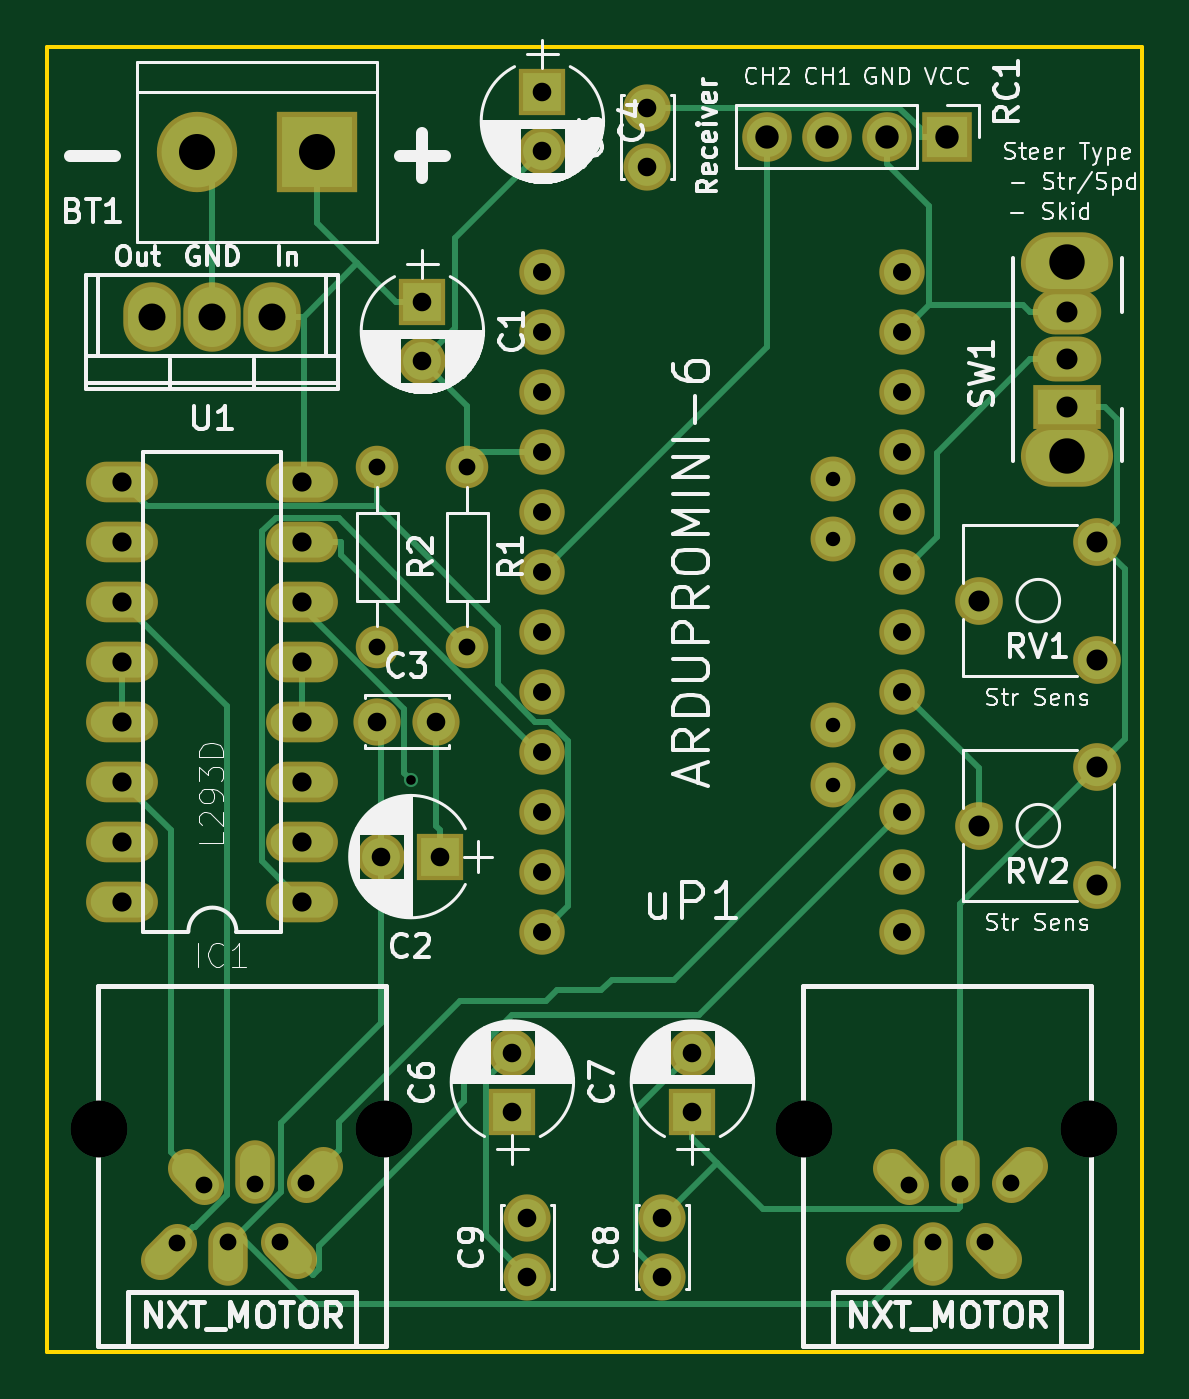
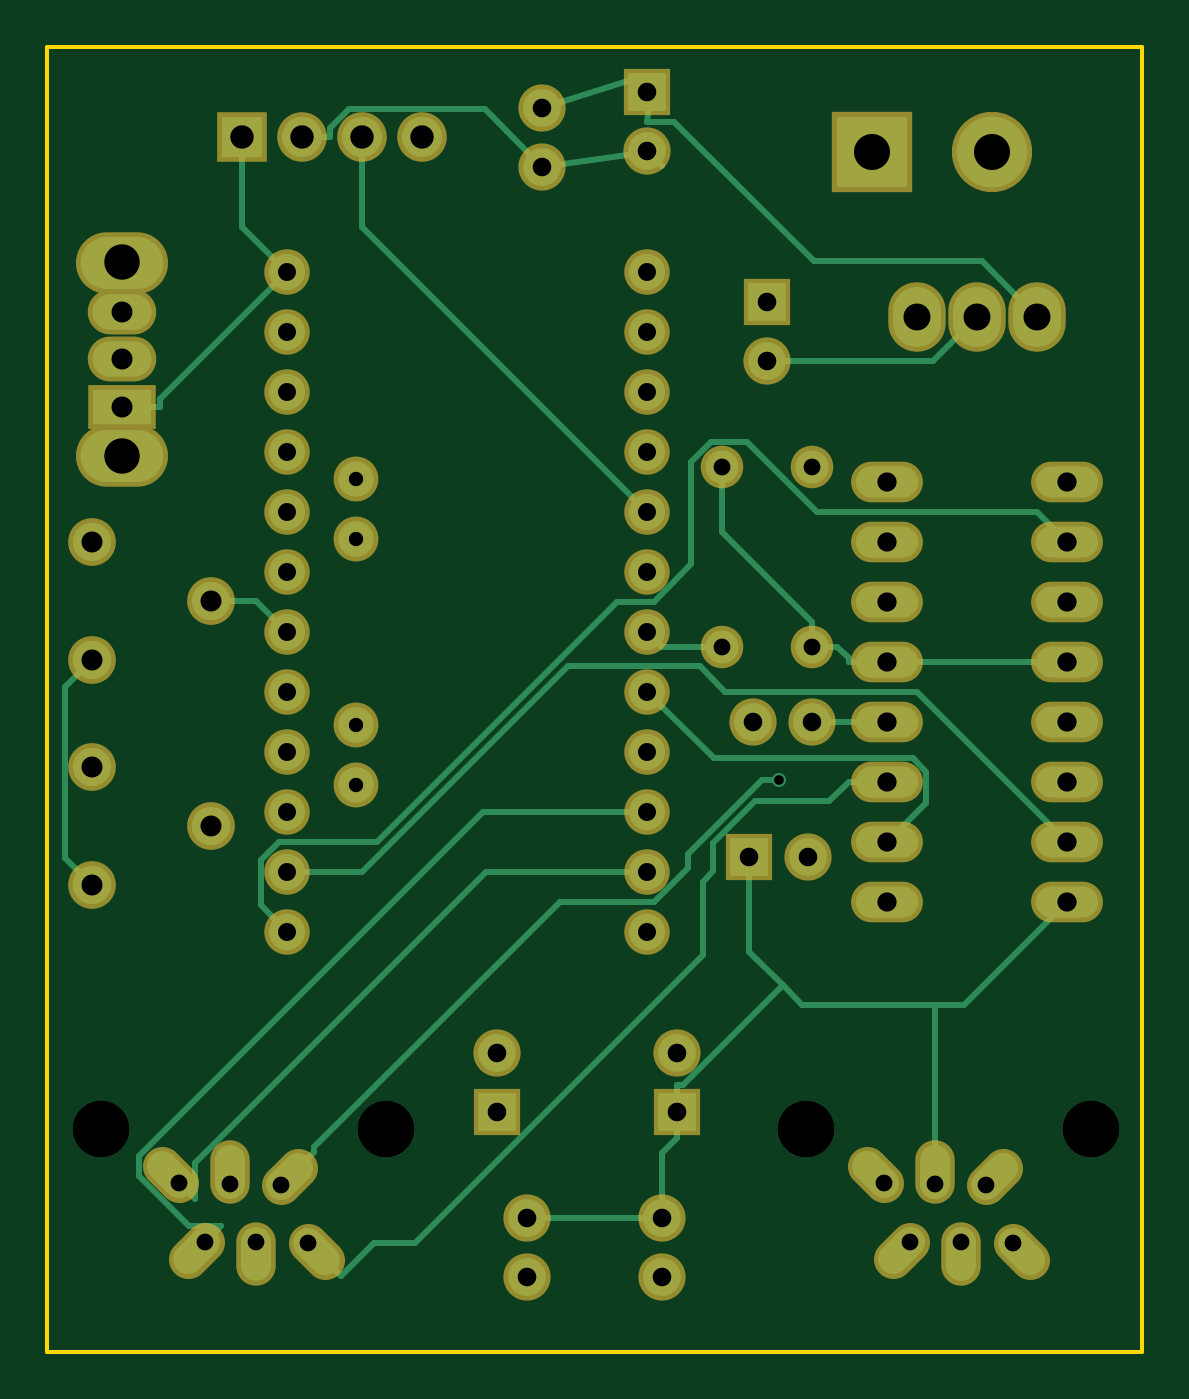
Circuit board: 8 layer files. Board 46.4 x 55.2 mm.
- bottom_copper: nxt_esc-B.Cu.gbr (9604 bytes)
- bottom_mask: nxt_esc-B.Mask.gbr (3720 bytes)
- bottom_silk: nxt_esc-B.SilkS.gbr (279 bytes)
- outline: nxt_esc-Edge.Cuts.gbr (517 bytes)
- top_copper: nxt_esc-F.Cu.gbr (10613 bytes)
- top_mask: nxt_esc-F.Mask.gbr (3720 bytes)
- top_silk: nxt_esc-F.SilkS.gbr (77985 bytes)
- drill: nxt_esc.drl (1818 bytes)

=== bottom_copper: nxt_esc-B.Cu.gbr (9604 bytes, source omitted) ===
=== bottom_mask: nxt_esc-B.Mask.gbr ===
G04 #@! TF.FileFunction,Soldermask,Bot*
%FSLAX46Y46*%
G04 Gerber Fmt 4.6, Leading zero omitted, Abs format (unit mm)*
G04 Created by KiCad (PCBNEW 4.0.2-stable) date 1/10/2018 5:31:38 PM*
%MOMM*%
G01*
G04 APERTURE LIST*
%ADD10C,0.100000*%
%ADD11C,1.924000*%
%ADD12C,1.900000*%
%ADD13C,1.670000*%
%ADD14O,1.670000X2.686000*%
%ADD15R,2.900000X1.900000*%
%ADD16O,2.900000X1.900000*%
%ADD17O,3.900000X2.600000*%
%ADD18O,3.041600X1.720800*%
%ADD19C,2.000000*%
%ADD20R,2.000000X2.000000*%
%ADD21C,1.800000*%
%ADD22O,1.800000X1.800000*%
%ADD23O,2.432000X2.940000*%
%ADD24R,3.400000X3.400000*%
%ADD25C,3.400000*%
%ADD26C,2.020000*%
%ADD27R,2.100000X2.100000*%
%ADD28O,2.100000X2.100000*%
G04 APERTURE END LIST*
D10*
D11*
X154305000Y-63500000D03*
X154305000Y-66040000D03*
X154305000Y-68580000D03*
X154305000Y-71120000D03*
X154305000Y-73660000D03*
X154305000Y-76200000D03*
X154305000Y-78740000D03*
X154305000Y-81280000D03*
X154305000Y-83820000D03*
X154305000Y-86360000D03*
X154305000Y-88900000D03*
X154305000Y-91440000D03*
X169545000Y-63500000D03*
X169545000Y-66040000D03*
X169545000Y-68580000D03*
X169545000Y-71120000D03*
X169545000Y-73660000D03*
X169545000Y-76200000D03*
X169545000Y-78740000D03*
X169545000Y-81280000D03*
X169545000Y-83820000D03*
X169545000Y-86360000D03*
X169545000Y-88900000D03*
X169545000Y-91440000D03*
D12*
X166624000Y-72263000D03*
X166624000Y-74803000D03*
X166624000Y-82677000D03*
X166624000Y-85217000D03*
D13*
X167968060Y-105346100D02*
X168686480Y-104627680D01*
X169804080Y-102161340D02*
X169085660Y-101442920D01*
D14*
X170860720Y-105102660D03*
X171988480Y-101627940D03*
D13*
X173750840Y-105310540D02*
X173032420Y-104592120D01*
X174152560Y-102069900D02*
X174870980Y-101351480D01*
D15*
X176530000Y-69215000D03*
D16*
X176530000Y-67215000D03*
X176530000Y-65215000D03*
D17*
X176530000Y-71315000D03*
X176530000Y-63115000D03*
D18*
X144145000Y-90170000D03*
X144145000Y-87630000D03*
X144145000Y-74930000D03*
X144145000Y-72390000D03*
X144145000Y-85090000D03*
X144145000Y-82550000D03*
X144145000Y-77470000D03*
X144145000Y-80010000D03*
X136525000Y-72390000D03*
X136525000Y-74930000D03*
X136525000Y-77470000D03*
X136525000Y-80010000D03*
X136525000Y-82550000D03*
X136525000Y-85090000D03*
X136525000Y-87630000D03*
X136525000Y-90170000D03*
D13*
X138123060Y-105346100D02*
X138841480Y-104627680D01*
X139959080Y-102161340D02*
X139240660Y-101442920D01*
D14*
X141015720Y-105102660D03*
X142143480Y-101627940D03*
D13*
X143905840Y-105310540D02*
X143187420Y-104592120D01*
X144307560Y-102069900D02*
X145025980Y-101351480D01*
D19*
X147320000Y-82550000D03*
X149820000Y-82550000D03*
D20*
X149225000Y-64770000D03*
D19*
X149225000Y-67270000D03*
D20*
X149987000Y-88265000D03*
D19*
X147487000Y-88265000D03*
D21*
X151130000Y-71755000D03*
D22*
X151130000Y-79375000D03*
D21*
X147320000Y-71755000D03*
D22*
X147320000Y-79375000D03*
D23*
X140335000Y-65405000D03*
X137795000Y-65405000D03*
X142875000Y-65405000D03*
D24*
X144780000Y-58420000D03*
D25*
X139700000Y-58420000D03*
D26*
X177800000Y-79930000D03*
X172800000Y-77430000D03*
X177800000Y-74930000D03*
X177800000Y-89455000D03*
X172800000Y-86955000D03*
X177800000Y-84455000D03*
D27*
X171450000Y-57785000D03*
D28*
X168910000Y-57785000D03*
X166370000Y-57785000D03*
X163830000Y-57785000D03*
D20*
X154305000Y-55880000D03*
D19*
X154305000Y-58380000D03*
X158750000Y-59055000D03*
X158750000Y-56555000D03*
D20*
X153035000Y-99060000D03*
D19*
X153035000Y-96560000D03*
D20*
X160655000Y-99060000D03*
D19*
X160655000Y-96560000D03*
X159385000Y-106045000D03*
X159385000Y-103545000D03*
X153670000Y-106045000D03*
X153670000Y-103545000D03*
M02*

=== bottom_silk: nxt_esc-B.SilkS.gbr ===
G04 #@! TF.FileFunction,Legend,Bot*
%FSLAX46Y46*%
G04 Gerber Fmt 4.6, Leading zero omitted, Abs format (unit mm)*
G04 Created by KiCad (PCBNEW 4.0.2-stable) date 1/10/2018 5:31:38 PM*
%MOMM*%
G01*
G04 APERTURE LIST*
%ADD10C,0.100000*%
G04 APERTURE END LIST*
D10*
M02*

=== outline: nxt_esc-Edge.Cuts.gbr ===
G04 #@! TF.FileFunction,Profile,NP*
%FSLAX46Y46*%
G04 Gerber Fmt 4.6, Leading zero omitted, Abs format (unit mm)*
G04 Created by KiCad (PCBNEW 4.0.2-stable) date 1/10/2018 5:31:38 PM*
%MOMM*%
G01*
G04 APERTURE LIST*
%ADD10C,0.100000*%
%ADD11C,0.150000*%
G04 APERTURE END LIST*
D10*
D11*
X133350000Y-53975000D02*
X133350000Y-109220000D01*
X179705000Y-53975000D02*
X133350000Y-53975000D01*
X179705000Y-109220000D02*
X179705000Y-53975000D01*
X133350000Y-109220000D02*
X179705000Y-109220000D01*
M02*

=== top_copper: nxt_esc-F.Cu.gbr (10613 bytes, source omitted) ===
=== top_mask: nxt_esc-F.Mask.gbr ===
G04 #@! TF.FileFunction,Soldermask,Top*
%FSLAX46Y46*%
G04 Gerber Fmt 4.6, Leading zero omitted, Abs format (unit mm)*
G04 Created by KiCad (PCBNEW 4.0.2-stable) date 1/10/2018 5:31:38 PM*
%MOMM*%
G01*
G04 APERTURE LIST*
%ADD10C,0.100000*%
%ADD11C,1.924000*%
%ADD12C,1.900000*%
%ADD13C,1.670000*%
%ADD14O,1.670000X2.686000*%
%ADD15R,2.900000X1.900000*%
%ADD16O,2.900000X1.900000*%
%ADD17O,3.900000X2.600000*%
%ADD18O,3.041600X1.720800*%
%ADD19C,2.000000*%
%ADD20R,2.000000X2.000000*%
%ADD21C,1.800000*%
%ADD22O,1.800000X1.800000*%
%ADD23O,2.432000X2.940000*%
%ADD24R,3.400000X3.400000*%
%ADD25C,3.400000*%
%ADD26C,2.020000*%
%ADD27R,2.100000X2.100000*%
%ADD28O,2.100000X2.100000*%
G04 APERTURE END LIST*
D10*
D11*
X154305000Y-63500000D03*
X154305000Y-66040000D03*
X154305000Y-68580000D03*
X154305000Y-71120000D03*
X154305000Y-73660000D03*
X154305000Y-76200000D03*
X154305000Y-78740000D03*
X154305000Y-81280000D03*
X154305000Y-83820000D03*
X154305000Y-86360000D03*
X154305000Y-88900000D03*
X154305000Y-91440000D03*
X169545000Y-63500000D03*
X169545000Y-66040000D03*
X169545000Y-68580000D03*
X169545000Y-71120000D03*
X169545000Y-73660000D03*
X169545000Y-76200000D03*
X169545000Y-78740000D03*
X169545000Y-81280000D03*
X169545000Y-83820000D03*
X169545000Y-86360000D03*
X169545000Y-88900000D03*
X169545000Y-91440000D03*
D12*
X166624000Y-72263000D03*
X166624000Y-74803000D03*
X166624000Y-82677000D03*
X166624000Y-85217000D03*
D13*
X167968060Y-105346100D02*
X168686480Y-104627680D01*
X169804080Y-102161340D02*
X169085660Y-101442920D01*
D14*
X170860720Y-105102660D03*
X171988480Y-101627940D03*
D13*
X173750840Y-105310540D02*
X173032420Y-104592120D01*
X174152560Y-102069900D02*
X174870980Y-101351480D01*
D15*
X176530000Y-69215000D03*
D16*
X176530000Y-67215000D03*
X176530000Y-65215000D03*
D17*
X176530000Y-71315000D03*
X176530000Y-63115000D03*
D18*
X144145000Y-90170000D03*
X144145000Y-87630000D03*
X144145000Y-74930000D03*
X144145000Y-72390000D03*
X144145000Y-85090000D03*
X144145000Y-82550000D03*
X144145000Y-77470000D03*
X144145000Y-80010000D03*
X136525000Y-72390000D03*
X136525000Y-74930000D03*
X136525000Y-77470000D03*
X136525000Y-80010000D03*
X136525000Y-82550000D03*
X136525000Y-85090000D03*
X136525000Y-87630000D03*
X136525000Y-90170000D03*
D13*
X138123060Y-105346100D02*
X138841480Y-104627680D01*
X139959080Y-102161340D02*
X139240660Y-101442920D01*
D14*
X141015720Y-105102660D03*
X142143480Y-101627940D03*
D13*
X143905840Y-105310540D02*
X143187420Y-104592120D01*
X144307560Y-102069900D02*
X145025980Y-101351480D01*
D19*
X147320000Y-82550000D03*
X149820000Y-82550000D03*
D20*
X149225000Y-64770000D03*
D19*
X149225000Y-67270000D03*
D20*
X149987000Y-88265000D03*
D19*
X147487000Y-88265000D03*
D21*
X151130000Y-71755000D03*
D22*
X151130000Y-79375000D03*
D21*
X147320000Y-71755000D03*
D22*
X147320000Y-79375000D03*
D23*
X140335000Y-65405000D03*
X137795000Y-65405000D03*
X142875000Y-65405000D03*
D24*
X144780000Y-58420000D03*
D25*
X139700000Y-58420000D03*
D26*
X177800000Y-79930000D03*
X172800000Y-77430000D03*
X177800000Y-74930000D03*
X177800000Y-89455000D03*
X172800000Y-86955000D03*
X177800000Y-84455000D03*
D27*
X171450000Y-57785000D03*
D28*
X168910000Y-57785000D03*
X166370000Y-57785000D03*
X163830000Y-57785000D03*
D20*
X154305000Y-55880000D03*
D19*
X154305000Y-58380000D03*
X158750000Y-59055000D03*
X158750000Y-56555000D03*
D20*
X153035000Y-99060000D03*
D19*
X153035000Y-96560000D03*
D20*
X160655000Y-99060000D03*
D19*
X160655000Y-96560000D03*
X159385000Y-106045000D03*
X159385000Y-103545000D03*
X153670000Y-106045000D03*
X153670000Y-103545000D03*
M02*

=== top_silk: nxt_esc-F.SilkS.gbr (77985 bytes, source omitted) ===
=== drill: nxt_esc.drl ===
M48
;DRILL file {KiCad 4.0.2-stable} date 1/10/2018 5:31:32 PM
;FORMAT={-:-/ absolute / inch / decimal}
FMAT,2
INCH,TZ
T1C0.016
T2C0.024
T3C0.028
T4C0.028
T5C0.030
T6C0.031
T7C0.032
T8C0.035
T9C0.039
T10C0.045
T11C0.059
T12C0.060
T13C0.095
%
G90
G05
M72
T1
X5.8562Y-3.3469
T2
X6.56Y-2.845
X6.56Y-2.945
X6.56Y-3.255
X6.56Y-3.355
T3
X5.8Y-2.825
X5.8Y-3.125
X5.95Y-2.825
X5.95Y-3.125
T4
X5.4662Y-4.1192
X5.5102Y-4.0221
X5.5518Y-4.1179
X5.5962Y-4.0211
X5.6373Y-4.1178
X5.6814Y-4.0185
X6.6412Y-4.1192
X6.6852Y-4.0221
X6.7268Y-4.1179
X6.7712Y-4.0211
X6.8123Y-4.1178
X6.8564Y-4.0185
T5
X6.075Y-2.5
X6.075Y-2.6
X6.075Y-2.7
X6.075Y-2.8
X6.075Y-2.9
X6.075Y-3.
X6.075Y-3.1
X6.075Y-3.2
X6.075Y-3.3
X6.075Y-3.4
X6.075Y-3.5
X6.075Y-3.6
X6.675Y-2.5
X6.675Y-2.6
X6.675Y-2.7
X6.675Y-2.8
X6.675Y-2.9
X6.675Y-3.
X6.675Y-3.1
X6.675Y-3.2
X6.675Y-3.3
X6.675Y-3.4
X6.675Y-3.5
X6.675Y-3.6
T6
X5.8Y-3.25
X5.8066Y-3.475
X5.875Y-2.55
X5.875Y-2.6484
X5.8984Y-3.25
X5.905Y-3.475
X6.025Y-3.8016
X6.025Y-3.9
X6.05Y-4.0766
X6.05Y-4.175
X6.075Y-2.2
X6.075Y-2.2984
X6.25Y-2.2266
X6.25Y-2.325
X6.275Y-4.0766
X6.275Y-4.175
X6.325Y-3.8016
X6.325Y-3.9
T7
X5.375Y-2.85
X5.375Y-2.95
X5.375Y-3.05
X5.375Y-3.15
X5.375Y-3.25
X5.375Y-3.35
X5.375Y-3.45
X5.375Y-3.55
X5.675Y-2.85
X5.675Y-2.95
X5.675Y-3.05
X5.675Y-3.15
X5.675Y-3.25
X5.675Y-3.35
X5.675Y-3.45
X5.675Y-3.55
T8
X6.8031Y-3.0484
X6.8031Y-3.4234
X6.95Y-2.5675
X6.95Y-2.6463
X6.95Y-2.725
X7.Y-2.95
X7.Y-3.1469
X7.Y-3.325
X7.Y-3.5219
T9
X6.45Y-2.275
X6.55Y-2.275
X6.65Y-2.275
X6.75Y-2.275
T10
X5.425Y-2.575
X5.525Y-2.575
X5.625Y-2.575
T11
X6.95Y-2.4848
X6.95Y-2.8077
T12
X5.5Y-2.3
X5.7Y-2.3
T13
X5.3355Y-3.9285
X5.8105Y-3.9285
X6.5105Y-3.9285
X6.9855Y-3.9285
T0
M30
